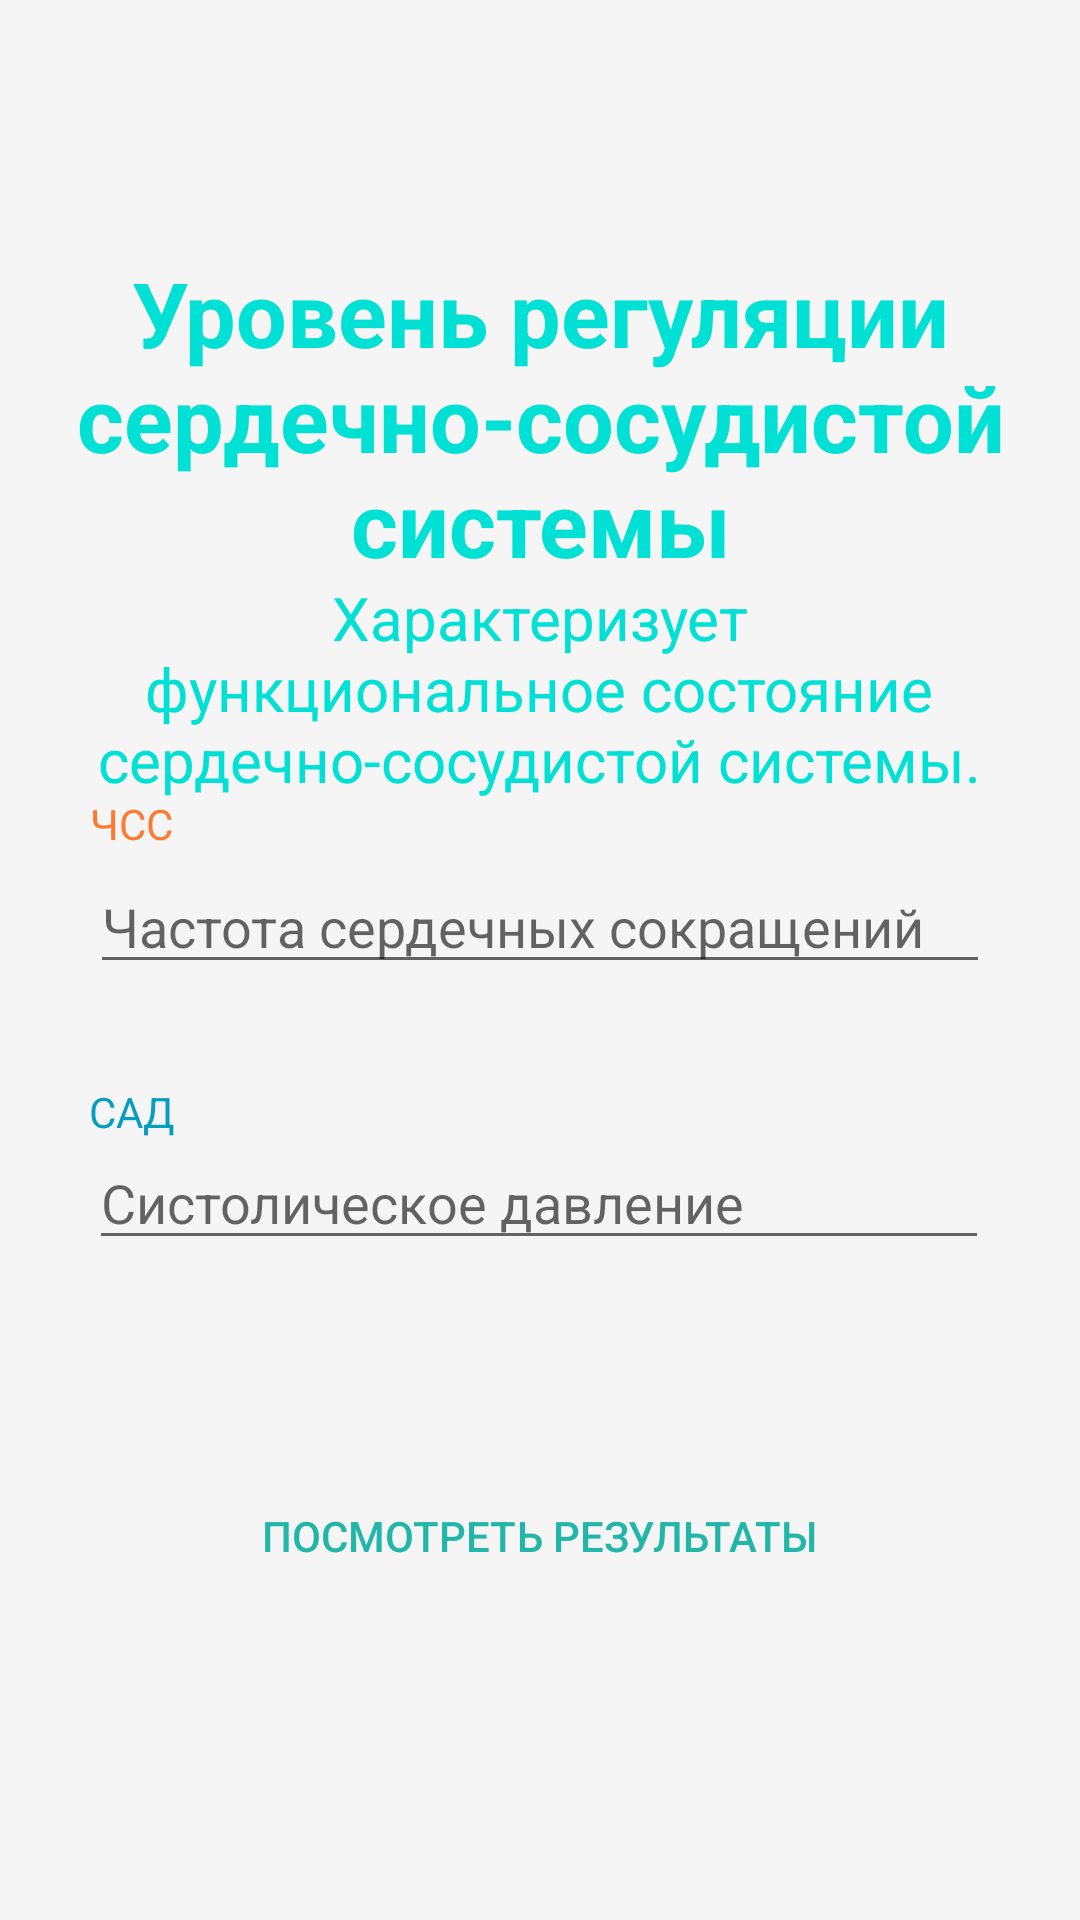

Android layout source for this screen:
<!-- AndroidManifest.xml: application theme Theme.Praktika -->
<!-- res/layout/activity_heart.xml -->
<?xml version="1.0" encoding="utf-8"?>
<androidx.constraintlayout.widget.ConstraintLayout xmlns:android="http://schemas.android.com/apk/res/android"
    xmlns:app="http://schemas.android.com/apk/res-auto"
    xmlns:tools="http://schemas.android.com/tools"
    android:layout_width="match_parent"
    android:layout_height="match_parent"
    tools:context=".Heart"
    android:background="#F5F5F5">

    <Button
        android:id="@+id/button2"
        android:layout_width="290dp"
        android:layout_height="40dp"
        android:layout_marginBottom="108dp"
        android:background="@drawable/blue_button"
        android:onClick="viewClick"
        android:text="@string/next"
        android:textColor="#21B6A8"
        android:textSize="14sp"
        app:layout_constraintBottom_toBottomOf="parent"
        app:layout_constraintEnd_toEndOf="parent"
        app:layout_constraintHorizontal_bias="0.495"
        app:layout_constraintStart_toStartOf="parent" />

    <TextView
        android:id="@+id/textView2"
        android:layout_width="wrap_content"
        android:layout_height="wrap_content"
        android:layout_marginTop="84dp"
        android:text="@string/titleIndex4"
        android:textAlignment="center"
        android:textColor="#00E0D4"
        android:textSize="30sp"
        android:textStyle="bold"
        app:layout_constraintEnd_toEndOf="parent"
        app:layout_constraintHorizontal_bias="1.0"
        app:layout_constraintStart_toStartOf="parent"
        app:layout_constraintTop_toTopOf="parent" />

    <TextView
        android:id="@+id/textView7"
        android:layout_width="300dp"
        android:layout_height="wrap_content"
        android:text="@string/discriptionIndex3"
        android:textAlignment="center"
        android:textColor="#00E0D4"
        android:textSize="20sp"
        app:layout_constraintBottom_toTopOf="@+id/textView3"
        app:layout_constraintEnd_toEndOf="parent"
        app:layout_constraintHorizontal_bias="0.495"
        app:layout_constraintStart_toStartOf="parent"
        app:layout_constraintTop_toBottomOf="@+id/textView2"
        app:layout_constraintVertical_bias="0.597" />

    <TextView
        android:id="@+id/textView3"
        android:layout_width="wrap_content"
        android:layout_height="wrap_content"
        android:layout_marginBottom="4dp"
        android:text="@string/chss"
        android:textColor="#FF7930"
        app:layout_constraintBottom_toTopOf="@+id/height"
        app:layout_constraintStart_toStartOf="@+id/height" />

    <TextView
        android:id="@+id/textView4"
        android:layout_width="wrap_content"
        android:layout_height="wrap_content"
        android:text="@string/sad"
        android:textColor="#059DC0"
        app:layout_constraintBottom_toTopOf="@+id/weight"
        app:layout_constraintStart_toStartOf="@+id/weight" />


    <EditText
        android:id="@+id/height"
        android:layout_width="300dp"
        android:layout_height="40dp"
        android:layout_marginBottom="52dp"
        android:ems="10"
        android:hint="@string/disChss"
        android:inputType="number|numberDecimal"
        android:minHeight="48dp"
        app:layout_constraintBottom_toTopOf="@+id/weight"
        app:layout_constraintEnd_toEndOf="parent"
        app:layout_constraintStart_toStartOf="parent" />

    <EditText
        android:id="@+id/weight"
        android:layout_width="300dp"
        android:layout_height="40dp"
        android:layout_marginBottom="72dp"
        android:ems="10"
        android:hint="@string/sadHint"
        android:inputType="number|numberDecimal"
        android:minHeight="48dp"
        app:layout_constraintBottom_toTopOf="@+id/button2"
        app:layout_constraintEnd_toEndOf="parent"
        app:layout_constraintHorizontal_bias="0.497"
        app:layout_constraintStart_toStartOf="parent" />

</androidx.constraintlayout.widget.ConstraintLayout>
<!-- resources referenced by this layout -->
<resources>
  <string name="chss">ЧСС</string>
  <string name="disChss">Частота сердечных сокращений</string>
  <string name="discriptionIndex3">Характеризует функциональное состояние сердечно-сосудистой системы.</string>
  <string name="next">Посмотреть результаты</string>
  <string name="sad">САД</string>
  <string name="sadHint">Cистолическое давление</string>
  <string name="titleIndex4">Уровень регуляции сердечно-сосудистой системы</string>
  <style name="Theme.Praktika" parent="Theme.AppCompat.Light.NoActionBar">
          
          <item name="colorPrimary">@color/purple_500</item>
          <item name="colorPrimaryVariant">@color/purple_700</item>
          <item name="colorOnPrimary">@color/white</item>
          
          <item name="colorSecondary">@color/teal_200</item>
          <item name="colorSecondaryVariant">@color/teal_700</item>
          <item name="colorOnSecondary">@color/black</item>
          
          <item name="android:statusBarColor" tools:targetApi="l">?attr/colorPrimaryVariant</item>
          
      </style>
  <!-- not gathered from this repository: default colours our renderer supplied (Android Studio template values) -->
  <color name="purple_500">#FF6200EE</color>
  <color name="purple_700">#FF3700B3</color>
  <color name="teal_200">#FF03DAC5</color>
  <color name="teal_700">#FF018786</color>
  <color name="black">#FF000000</color>
  <color name="white">#FFFFFFFF</color>
</resources>
